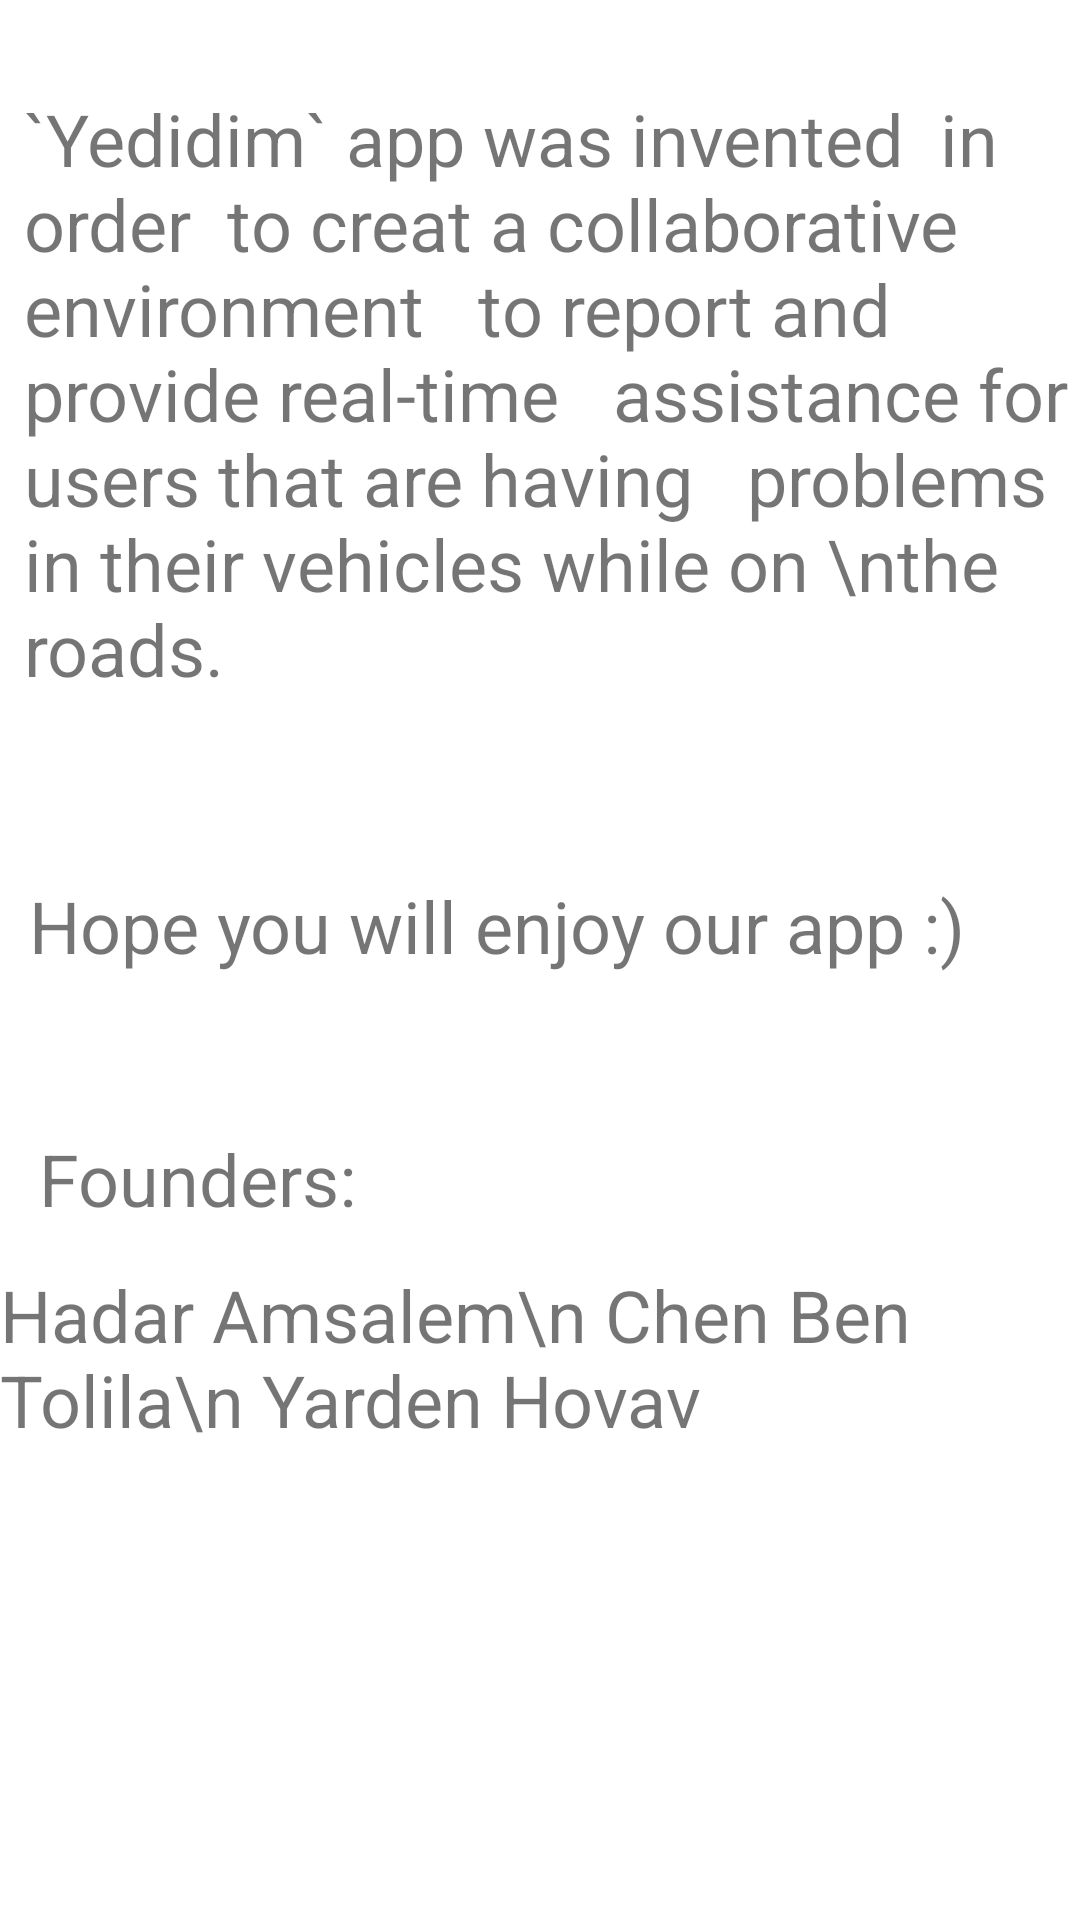

Layout XML and referenced resources for this Android screen:
<!-- AndroidManifest.xml: application theme Theme.Yedidim -->
<!-- res/layout/fragment_about_us.xml -->
<?xml version="1.0" encoding="utf-8"?>
<androidx.constraintlayout.widget.ConstraintLayout xmlns:android="http://schemas.android.com/apk/res/android"
    xmlns:app="http://schemas.android.com/apk/res-auto"
    xmlns:tools="http://schemas.android.com/tools"
    android:layout_width="match_parent"
    android:layout_height="match_parent"
    tools:context=".aboutUsFragment">

    <TextView
        android:id="@+id/aboutUs_tv_about"
        android:layout_width="wrap_content"
        android:layout_height="wrap_content"
        android:layout_marginStart="8dp"
        android:layout_marginTop="30dp"
        android:text="`Yedidim` app was invented  in order  to creat a collaborative environment   to report and provide real-time   assistance for users that are having   problems in their vehicles while on \nthe roads."
        android:textSize="24sp"
        app:layout_constraintEnd_toEndOf="parent"
        app:layout_constraintHorizontal_bias="0.0"
        app:layout_constraintStart_toStartOf="parent"
        app:layout_constraintTop_toTopOf="parent" />

    <TextView
        android:id="@+id/aboutUs_tv_hope"
        android:layout_width="wrap_content"
        android:layout_height="wrap_content"
        android:layout_marginTop="60dp"
        android:text=" Hope you will enjoy our app :)"
        android:textSize="24sp"
        app:layout_constraintEnd_toEndOf="parent"
        app:layout_constraintHorizontal_bias="0.086"
        app:layout_constraintStart_toStartOf="parent"
        app:layout_constraintTop_toBottomOf="@+id/aboutUs_tv_about" />

    <TextView
        android:id="@+id/aboutUs_tv_founders"
        android:layout_width="wrap_content"
        android:layout_height="wrap_content"
        android:layout_marginTop="52dp"
        android:text="Founders: "
        android:textSize="24sp"
        app:layout_constraintEnd_toEndOf="parent"
        app:layout_constraintHorizontal_bias="0.053"
        app:layout_constraintStart_toStartOf="parent"
        app:layout_constraintTop_toBottomOf="@+id/aboutUs_tv_hope" />

    <TextView
        android:id="@+id/textView5"
        android:layout_width="wrap_content"
        android:layout_height="wrap_content"
        android:text="Hadar Amsalem\n Chen Ben Tolila\n Yarden Hovav"
        android:textSize="24sp"
        app:layout_constraintBottom_toBottomOf="parent"
        app:layout_constraintEnd_toEndOf="parent"
        app:layout_constraintHorizontal_bias="0.303"
        app:layout_constraintStart_toStartOf="parent"
        app:layout_constraintTop_toBottomOf="@+id/aboutUs_tv_founders"
        app:layout_constraintVertical_bias="0.077" />
</androidx.constraintlayout.widget.ConstraintLayout>
<!-- resources referenced by this layout -->
<resources>
  <style name="Theme.Yedidim" parent="Theme.MaterialComponents.DayNight.DarkActionBar">
          
          <item name="colorPrimary">@color/purple_500</item>
          <item name="colorPrimaryVariant">@color/purple_700</item>
          <item name="colorOnPrimary">@color/white</item>
          
          <item name="colorSecondary">@color/teal_200</item>
          <item name="colorSecondaryVariant">@color/teal_700</item>
          <item name="colorOnSecondary">@color/black</item>
          
          <item name="android:statusBarColor" tools:targetApi="l">?attr/colorPrimaryVariant</item>
          
      </style>
  <!-- not gathered from this repository: default colours our renderer supplied (Android Studio template values) -->
  <color name="purple_500">#FF6200EE</color>
  <color name="purple_700">#FF3700B3</color>
  <color name="teal_200">#FF03DAC5</color>
  <color name="teal_700">#FF018786</color>
  <color name="black">#FF000000</color>
  <color name="white">#FFFFFFFF</color>
</resources>
